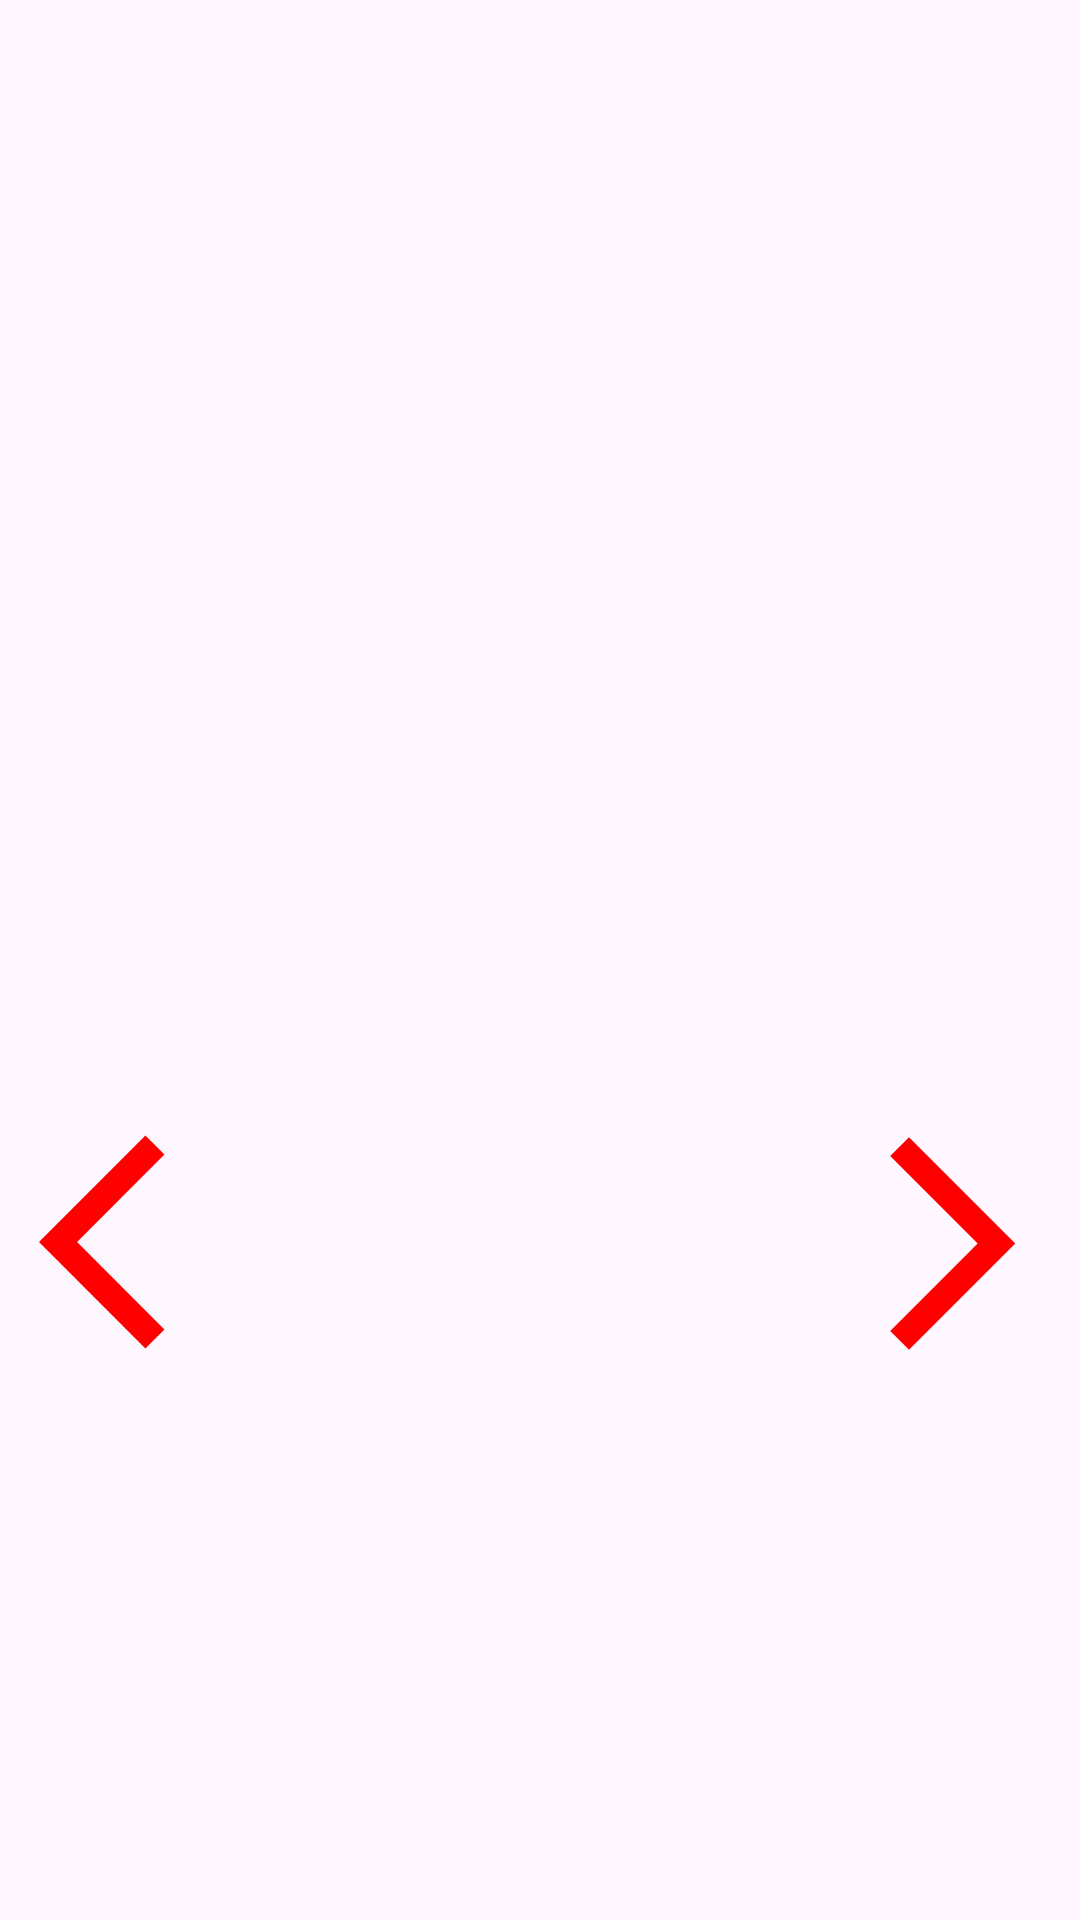

Android layout source for this screen:
<!-- AndroidManifest.xml: application theme Theme.MyApplication -->
<!-- res/layout/activity_third_bird.xml -->
<?xml version="1.0" encoding="utf-8"?>
<androidx.constraintlayout.widget.ConstraintLayout xmlns:android="http://schemas.android.com/apk/res/android"
    xmlns:app="http://schemas.android.com/apk/res-auto"
    xmlns:tools="http://schemas.android.com/tools"
    android:id="@+id/main"
    android:layout_width="match_parent"
    android:layout_height="match_parent"
    tools:context=".thirdBird">

    <ImageView
        android:id="@+id/imageView3"
        android:layout_width="706dp"
        android:layout_height="670dp"
        android:scaleType="centerCrop"
        app:layout_constraintEnd_toEndOf="parent"
        app:layout_constraintTop_toTopOf="parent"/>


    <TextView
        android:id="@+id/beek"
        android:layout_width="wrap_content"
        android:layout_height="wrap_content"
        android:layout_marginStart="177dp"
        android:layout_marginEnd="176dp"
        android:layout_marginBottom="26dp"
        app:layout_constraintBottom_toBottomOf="parent"
        app:layout_constraintEnd_toEndOf="parent"
        app:layout_constraintStart_toStartOf="parent" />

    <TextView
        android:id="@+id/pinky"
        android:layout_width="wrap_content"
        android:layout_height="wrap_content"
        android:layout_marginBottom="216dp"
        android:textColor="#260F24"
        android:textSize="8sp"
        app:layout_constraintBottom_toBottomOf="parent"
        app:layout_constraintEnd_toEndOf="parent"
        app:layout_constraintHorizontal_bias="0.524"
        app:layout_constraintStart_toStartOf="parent" />

    <ImageView
        android:id="@+id/btn4"
        android:layout_width="112dp"
        android:layout_height="86dp"
        android:layout_marginBottom="183dp"
        app:layout_constraintBottom_toBottomOf="parent"
        app:layout_constraintStart_toStartOf="parent"
        app:srcCompat="@drawable/baseline_arrow_back_ios_24" />

    <ImageView
        android:id="@+id/btnBack"
        android:layout_width="86dp"
        android:layout_height="85dp"
        android:layout_marginBottom="183dp"
        app:layout_constraintBottom_toBottomOf="parent"
        app:layout_constraintEnd_toEndOf="parent"
        app:srcCompat="@drawable/baseline_arrow_forward_ios_24" />
</androidx.constraintlayout.widget.ConstraintLayout>
<!-- resources referenced by this layout -->
<resources>
  <!-- drawable baseline_arrow_back_ios_24 (drawable) -->
  <vector xmlns:android="http://schemas.android.com/apk/res/android" android:autoMirrored="true" android:height="48dp" android:tint="#FF0000" android:viewportHeight="24" android:viewportWidth="24" android:width="48dp">
        
      <path android:fillColor="@android:color/white" android:pathData="M11.67,3.87L9.9,2.1 0,12l9.9,9.9 1.77,-1.77L3.54,12z"/>
      
  </vector>
  <!-- drawable baseline_arrow_forward_ios_24 (drawable) -->
  <vector xmlns:android="http://schemas.android.com/apk/res/android" android:autoMirrored="true" android:height="48dp" android:tint="#FF0000" android:viewportHeight="24" android:viewportWidth="24" android:width="48dp">
        
      <path android:fillColor="@android:color/white" android:pathData="M6.23,20.23l1.77,1.77l10,-10l-10,-10l-1.77,1.77l8.23,8.23z"/>
      
  </vector>
  <style name="Theme.MyApplication" parent="Base.Theme.MyApplication" />
  <style name="Base.Theme.MyApplication" parent="Theme.Material3.DayNight.NoActionBar">
          
          
      </style>
</resources>
